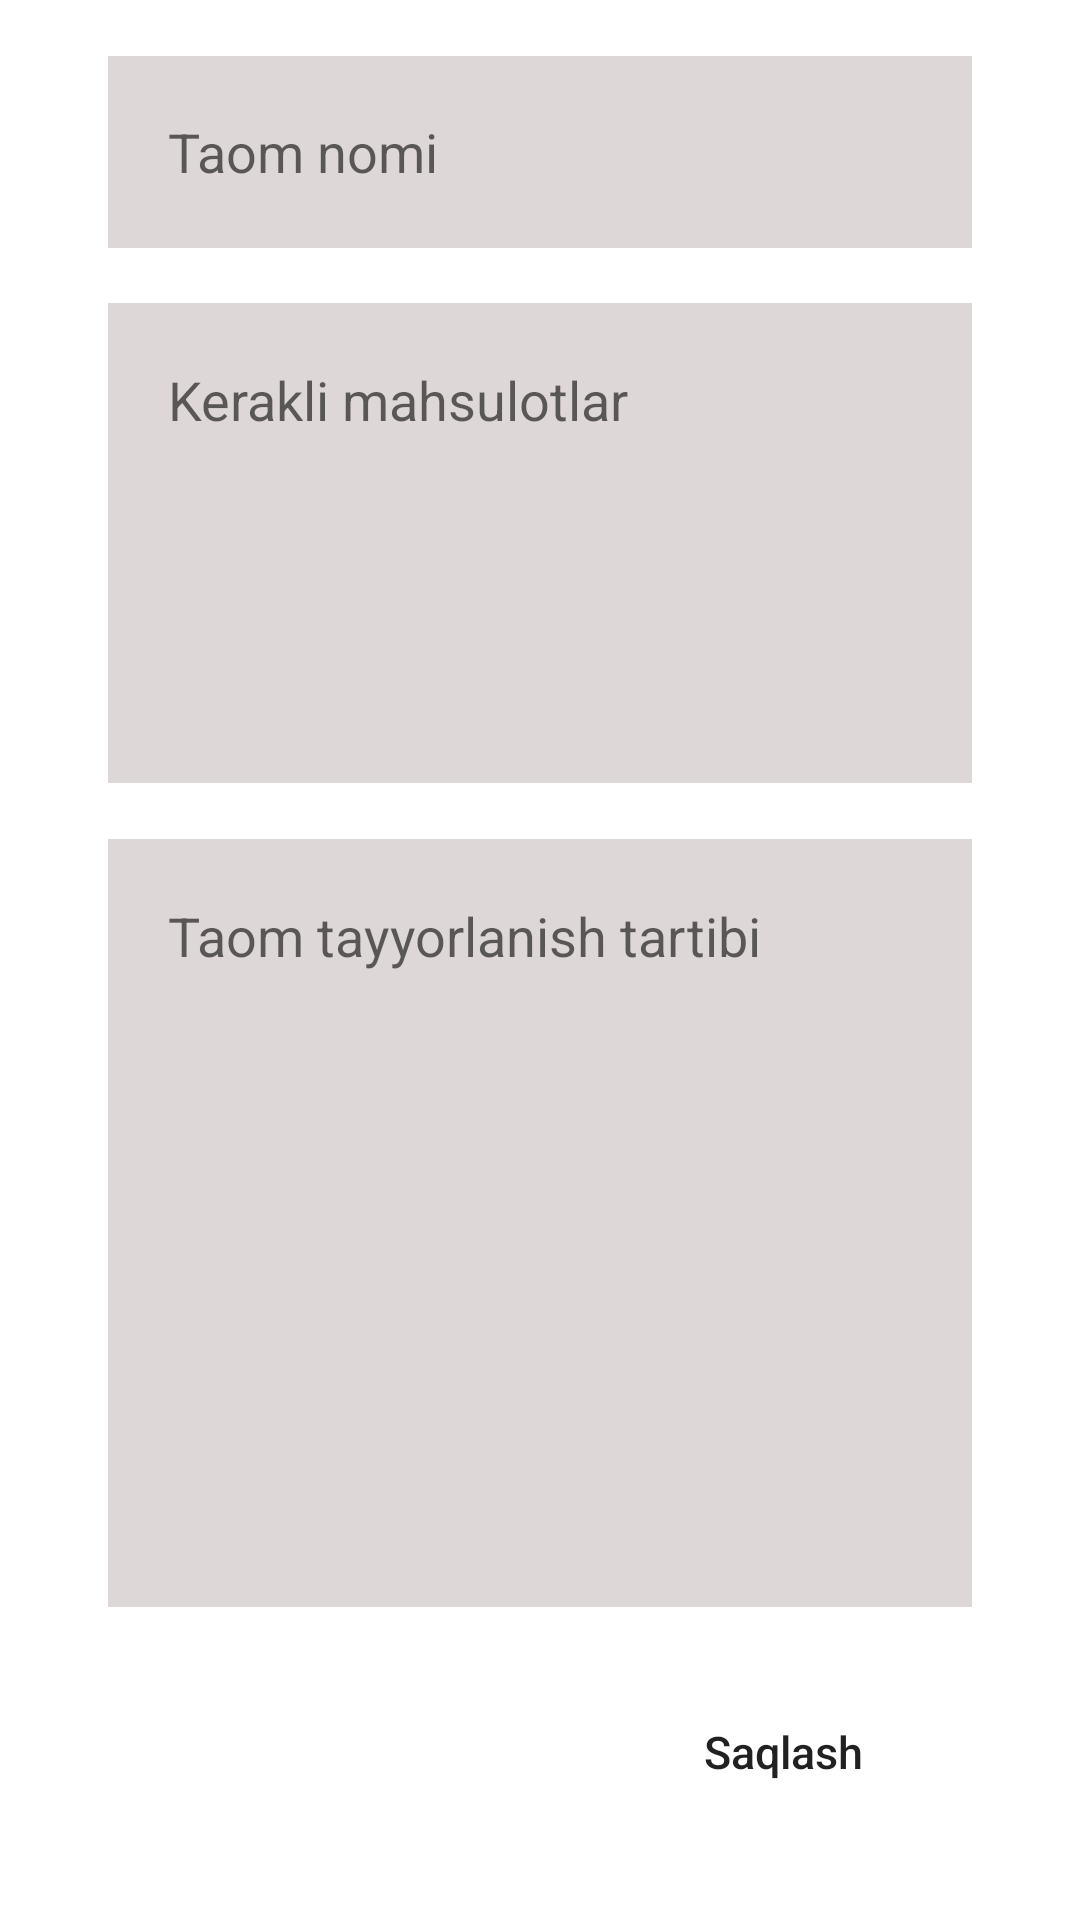

Write the Android layout XML for this screen, with the resource values it uses.
<!-- AndroidManifest.xml: application theme Theme.FoodAppSQL -->
<!-- res/layout/fragment_add.xml -->
<?xml version="1.0" encoding="utf-8"?>
<androidx.constraintlayout.widget.ConstraintLayout xmlns:android="http://schemas.android.com/apk/res/android"
    xmlns:app="http://schemas.android.com/apk/res-auto"
    xmlns:tools="http://schemas.android.com/tools"
    android:layout_width="match_parent"
    android:layout_height="match_parent"
    tools:context=".AddFragment">

    <EditText
        android:id="@+id/foodName"
        android:layout_width="0dp"
        android:layout_height="0dp"
        android:background="#DED7D7"
        android:gravity="left|top"
        android:hint="Taom nomi"
        android:padding="20dp"
        app:layout_constraintBottom_toTopOf="@id/productWant"
        app:layout_constraintHeight_percent="0.1"
        app:layout_constraintLeft_toLeftOf="parent"
        app:layout_constraintRight_toRightOf="parent"
        app:layout_constraintTop_toTopOf="parent"
        app:layout_constraintVertical_bias="0.05"
        app:layout_constraintWidth_percent="0.8" />

    <EditText
        android:id="@+id/productWant"
        android:layout_width="0dp"
        android:layout_height="0dp"
        android:background="#DED7D7"
        android:gravity="left|top"
        android:hint="Kerakli mahsulotlar"
        android:padding="20dp"
        app:layout_constraintBottom_toTopOf="@id/foodNorm"
        app:layout_constraintHeight_percent="0.25"
        app:layout_constraintLeft_toLeftOf="parent"
        app:layout_constraintRight_toRightOf="parent"
        app:layout_constraintTop_toBottomOf="@id/foodName"
        app:layout_constraintVertical_bias="0.22"
        app:layout_constraintWidth_percent="0.8" />

    <EditText
        android:id="@+id/foodNorm"
        android:layout_width="0dp"
        android:layout_height="0dp"
        android:background="#DED7D7"
        android:gravity="left|top"
        android:hint="Taom tayyorlanish tartibi"
        android:padding="20dp"
        app:layout_constraintBottom_toTopOf="@id/saveButton"
        app:layout_constraintHeight_percent="0.4"
        app:layout_constraintLeft_toLeftOf="parent"
        app:layout_constraintRight_toRightOf="parent"
        app:layout_constraintTop_toBottomOf="@id/productWant"
        app:layout_constraintVertical_bias="0.75"
        app:layout_constraintWidth_percent="0.8" />

    <Button
        android:id="@+id/saveButton"
        android:layout_width="150dp"
        android:layout_height="60dp"
        android:layout_margin="15dp"
        android:background="@drawable/button_b"
        android:text="Saqlash"
        android:textAllCaps="false"
        android:textSize="15dp"
        app:layout_constraintBottom_toBottomOf="parent"
        app:layout_constraintHorizontal_bias="0.95"
        app:layout_constraintLeft_toLeftOf="parent"
        app:layout_constraintRight_toRightOf="parent"
        app:layout_constraintTop_toTopOf="parent"
        app:layout_constraintVertical_bias="0.98" />


</androidx.constraintlayout.widget.ConstraintLayout>
<!-- resources referenced by this layout -->
<resources>
  <style name="Theme.FoodAppSQL" parent="Theme.MaterialComponents.DayNight.DarkActionBar">
          
          <item name="colorPrimary">@color/purple_500</item>
          <item name="colorPrimaryVariant">@color/purple_700</item>
          <item name="colorOnPrimary">@color/white</item>
          
          <item name="colorSecondary">@color/teal_200</item>
          <item name="colorSecondaryVariant">@color/teal_700</item>
          <item name="colorOnSecondary">@color/black</item>
          
          <item name="android:statusBarColor" tools:targetApi="l">?attr/colorPrimaryVariant</item>
          
      </style>
  <!-- not gathered from this repository: default colours our renderer supplied (Android Studio template values) -->
  <color name="purple_500">#FF6200EE</color>
  <color name="purple_700">#FF3700B3</color>
  <color name="teal_200">#FF03DAC5</color>
  <color name="teal_700">#FF018786</color>
  <color name="black">#FF000000</color>
  <color name="white">#FFFFFFFF</color>
</resources>
